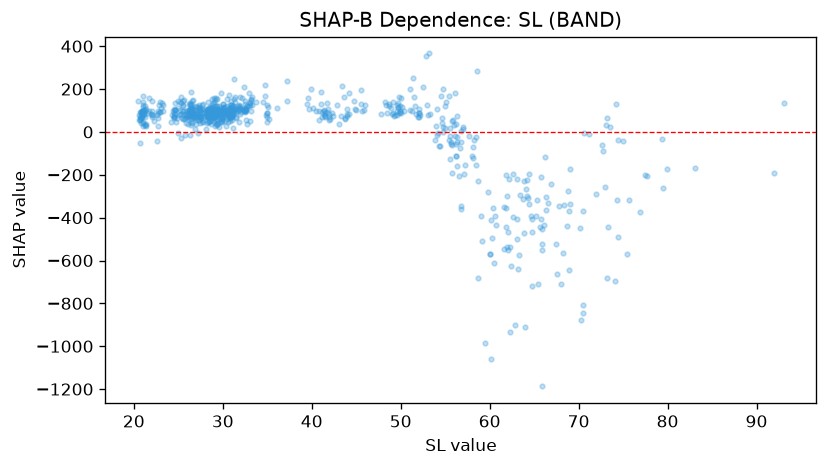

The table this chart was drawn from, first rows:
feature_value, shap_value
21.07, 48.27
21.03, 126.5
21.15, 101.3
21.02, 96.61
20.8, 69.97
20.95, 70.95
21.28, 69.13
21.25, 30.86
21.27, 118.6
20.99, 42.85
20.82, 90.62
20.9, 93.07
20.43, 143.8
20.55, 81.02
20.67, 93.33
20.69, 55.61
20.92, 85.57
21, 141.7
20.99, 97.5
21.05, 83.71
21.39, 27.91
20.88, 97.66
20.71, 59.61
21.04, 167.4
20.61, 56.71
20.82, 63.46
20.96, 97.67
21.17, 83.74
21.33, 107.8
21.68, 97.74
21.6, 89.57
21.42, 37.65
21.21, 100.4
21.26, 34.36
21.21, 99.43
21.19, 79.78
21.01, 27.32
21.07, 114.7
20.84, 94.29
20.84, 66.29
20.94, 77.21
20.8, 40.06
20.71, -49.68
20.74, 73.66
21.04, 90.94
21.74, 156.7
22.01, 99.76
22.13, 76.76
22.08, 144.3
22.28, 51.7
22.1, 71.07
22.03, 78.07
21.97, 82.84
23.07, 110.5
22.91, 137.6
22.92, 90.63
22.92, 93.66
22.87, 127.6
23.28, 123.3
23.24, 97.41
... 660 more rows
